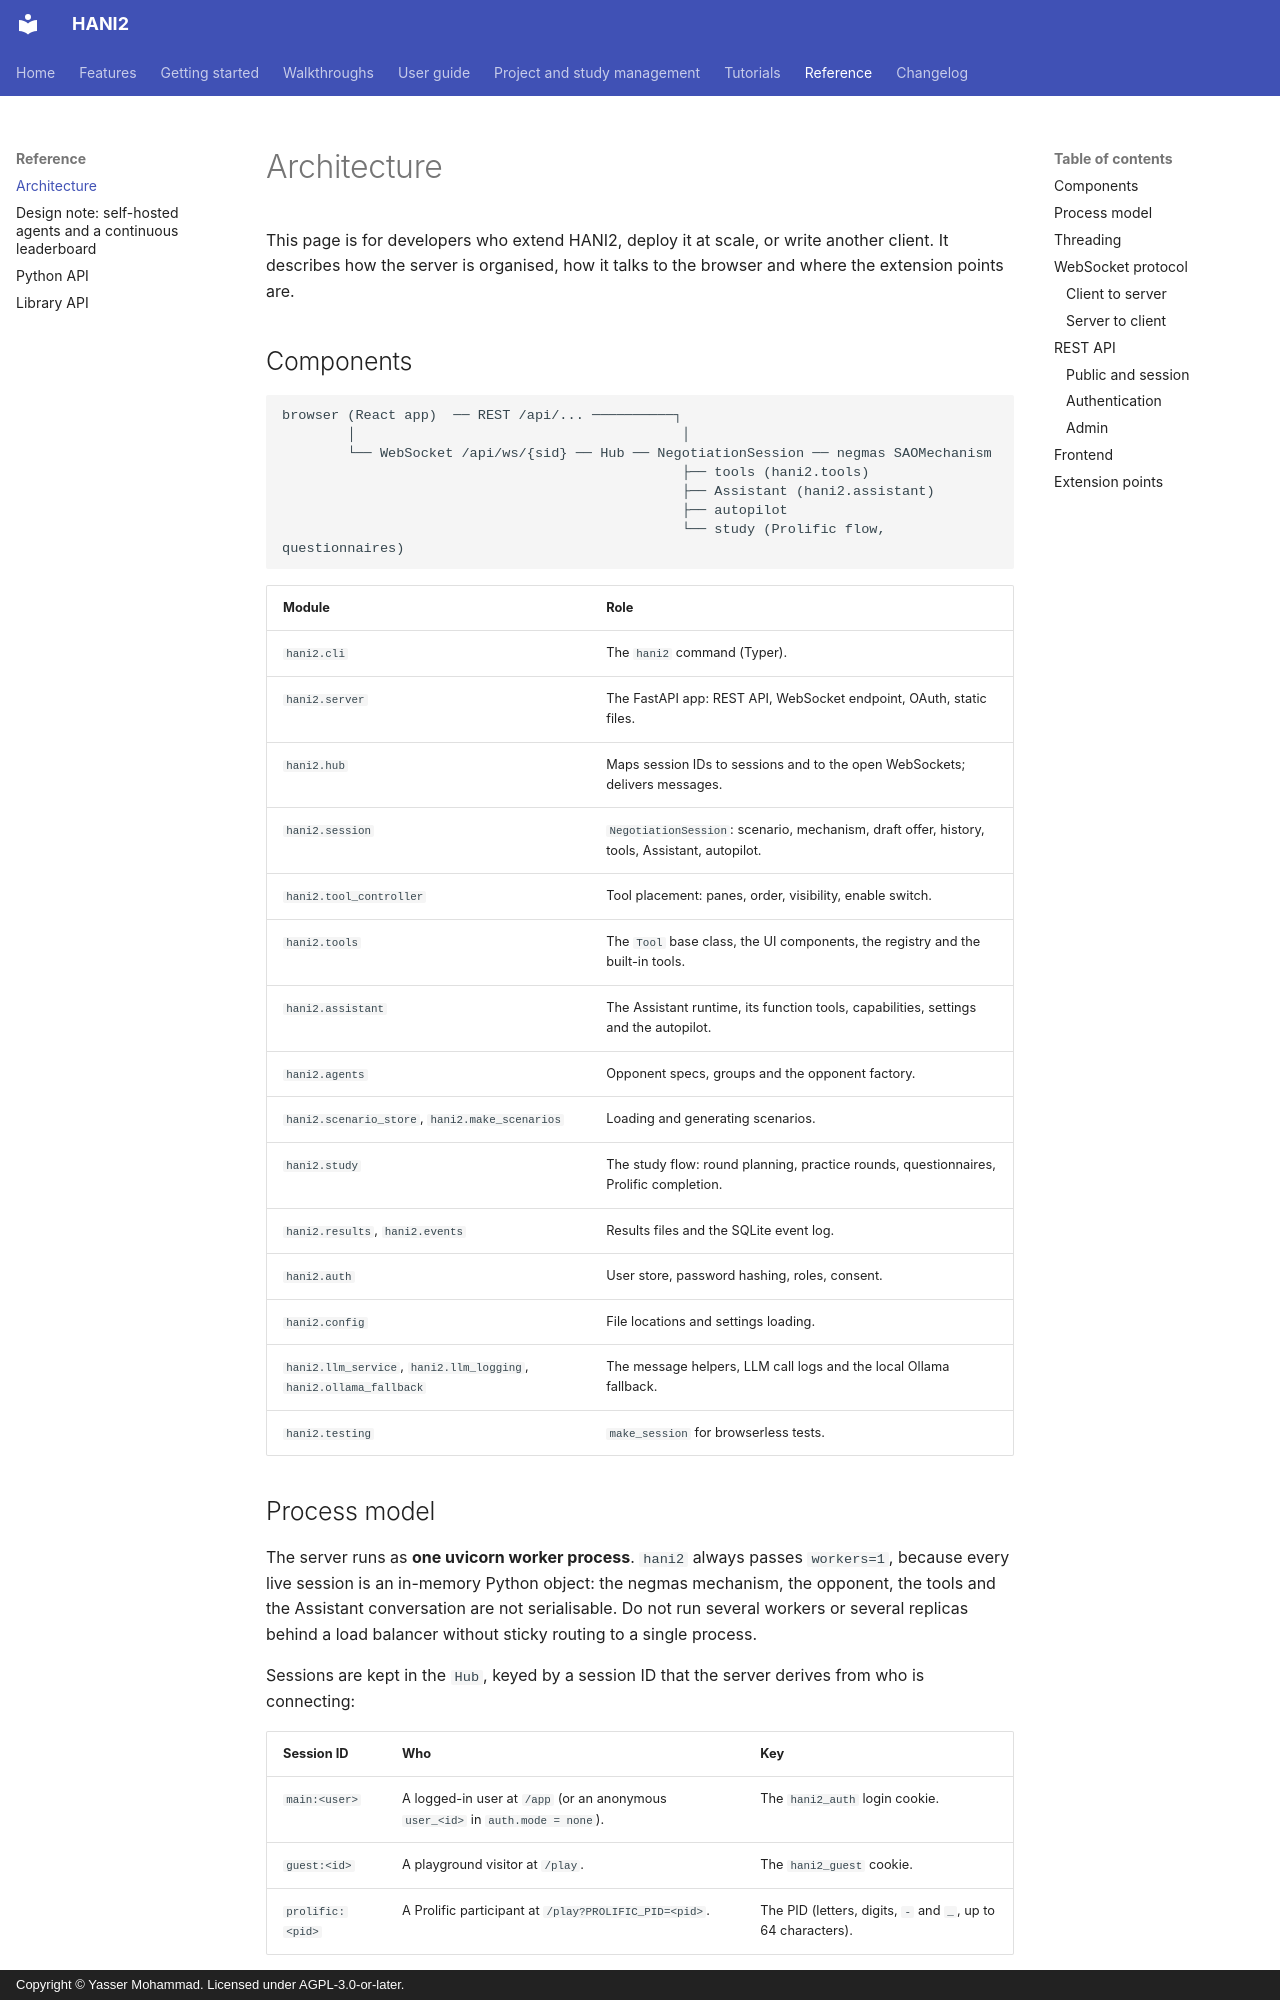

repository: autoneg/hani2 · page: reference/architecture/index.html · generator: mkdocs · copyright: Copyright © Yasser Mohammad. Licensed under AGPL-3.0-or-later.

# Architecture

This page is for developers who extend HANI2, deploy it at scale, or write another client. It describes how the server is organised, how it talks to the browser and where the extension points are.

## Components

```text
browser (React app)  ── REST /api/... ──────────┐
        │                                        │
        └── WebSocket /api/ws/{sid} ── Hub ── NegotiationSession ── negmas SAOMechanism
                                                 ├── tools (hani2.tools)
                                                 ├── Assistant (hani2.assistant)
                                                 ├── autopilot
                                                 └── study (Prolific flow, questionnaires)
```

| Module | Role |
| --- | --- |
| `hani2.cli` | The `hani2` command (Typer). |
| `hani2.server` | The FastAPI app: REST API, WebSocket endpoint, OAuth, static files. |
| `hani2.hub` | Maps session IDs to sessions and to the open WebSockets; delivers messages. |
| `hani2.session` | `NegotiationSession`: scenario, mechanism, draft offer, history, tools, Assistant, autopilot. |
| `hani2.tool_controller` | Tool placement: panes, order, visibility, enable switch. |
| `hani2.tools` | The `Tool` base class, the UI components, the registry and the built-in tools. |
| `hani2.assistant` | The Assistant runtime, its function tools, capabilities, settings and the autopilot. |
| `hani2.agents` | Opponent specs, groups and the opponent factory. |
| `hani2.scenario_store`, `hani2.make_scenarios` | Loading and generating scenarios. |
| `hani2.study` | The study flow: round planning, practice rounds, questionnaires, Prolific completion. |
| `hani2.results`, `hani2.events` | Results files and the SQLite event log. |
| `hani2.auth` | User store, password hashing, roles, consent. |
| `hani2.config` | File locations and settings loading. |
| `hani2.llm_service`, `hani2.llm_logging`, `hani2.ollama_fallback` | The message helpers, LLM call logs and the local Ollama fallback. |
| `hani2.testing` | `make_session` for browserless tests. |
